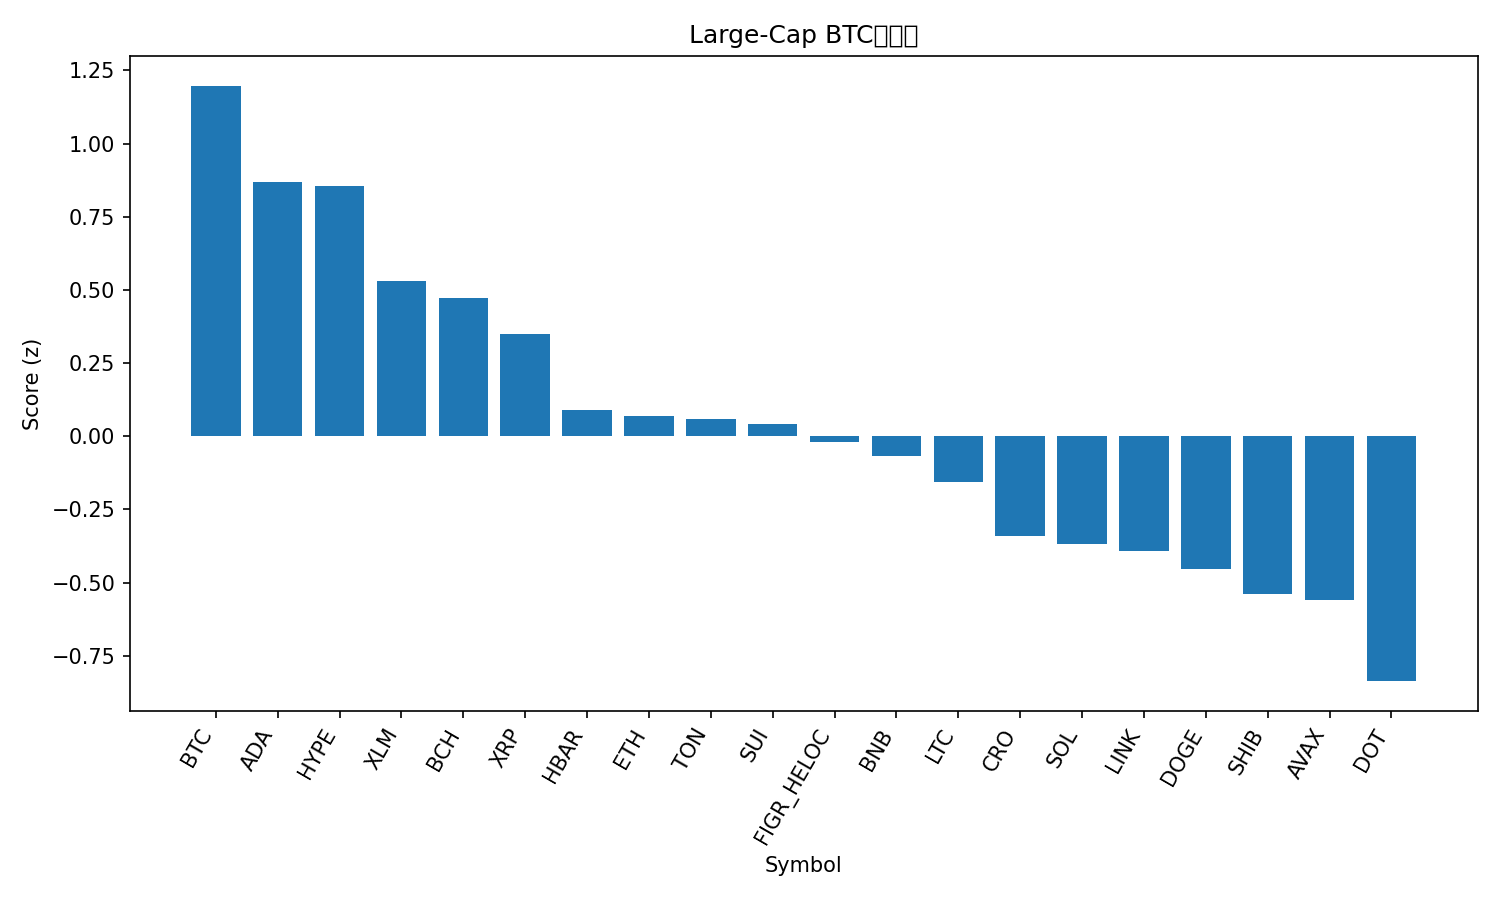

The data file committed next to this chart (first rows):
rank, name, symbol, price_btc, price_usd, pct_1h_btc, pct_24h_btc, pct_7d_btc, market_cap_rank, market_cap_usd, volume_usd, score
1, Bitcoin, BTC, 1.0, 116715, 0.0, 0.0, 0.0, 1, 2324986596701, 40554652820, 1.197
2, Cardano, ADA, 7.48e-06, 0.8731, -0.1629, 0.5969, -4.43, 11, 31876996759, 1555384837, 0.8696
3, Hyperliquid, HYPE, 0.0004654, 54.33, -0.09601, 0.1663, -4.322, 16, 14698436066, 497187227, 0.8558
4, Stellar, XLM, 3.27e-06, 0.3816, -0.2082, -0.2292, -2.977, 21, 12143796323, 275661185, 0.5318
5, Bitcoin Cash, BCH, 0.005119, 597.6, -0.29, -0.06025, -1.557, 23, 11906871898, 358686245, 0.4728
6, XRP, XRP, 2.583e-05, 3.01, -0.3254, -0.1158, -2.747, 3, 179973498676, 4445277058, 0.3494
7, Hedera, HBAR, 2.02e-06, 0.2357, -0.4387, -0.1988, -2.417, 25, 9989061255, 183429405, 0.08906
8, Ethereum, ETH, 0.03847, 4491, -0.2707, -1.549, -0.6236, 2, 541946608003, 29941290350, 0.07038
9, Toncoin, TON, 2.69e-05, 3.14, -0.2761, -1.109, -3.596, 29, 7986715694, 127105983, 0.05989
10, Sui, SUI, 3.072e-05, 3.59, -0.7374, 1.43, -2.76, 18, 12781980992, 1159768158, 0.04297
11, Figure Heloc, FIGR_HELOC, 8.54e-06, 0.9972, -0.3782, -0.6584, -4.446, 20, 12459495159, 24842787, -0.01933
12, BNB, BNB, 0.00813, 948.9, -0.9254, 1.636, 3.051, 5, 132066931289, 2155401397, -0.06778
13, Litecoin, LTC, 0.0009788, 114.2, -0.4986, -0.4802, -3.136, 27, 8713169487, 504773668, -0.1572
14, Cronos, CRO, 1.96e-06, 0.2291, -0.3365, -0.8185, -14.62, 30, 7948271157, 47474073, -0.3399
15, Solana, SOL, 0.002006, 234.1, -0.5273, -1.472, 2.129, 6, 126978938856, 7528567313, -0.3685
16, Chainlink, LINK, 0.0001997, 23.31, -0.4401, -1.363, -4.348, 13, 15802410799, 670412340, -0.3905
17, Dogecoin, DOGE, 2.27e-06, 0.2655, -0.5964, -1.594, 5.33, 8, 40042242647, 3905328954, -0.4523
18, Shiba Inu, SHIB, 1.11456e-10, 1.301e-05, -0.5378, -1.243, -4.077, 31, 7659337117, 189082697, -0.5401
19, Avalanche, AVAX, 0.0002541, 29.66, -0.886, -0.4808, 8.199, 19, 12501244969, 1058098098, -0.5607
20, Polkadot, DOT, 3.589e-05, 4.19, -0.8048, -0.6565, -2.822, 34, 6372666871, 280805069, -0.8366
21, TRON, TRX, 2.91e-06, 0.34, -0.4625, -2.703, -3.087, 10, 32180636625, 767267117, -0.8663
